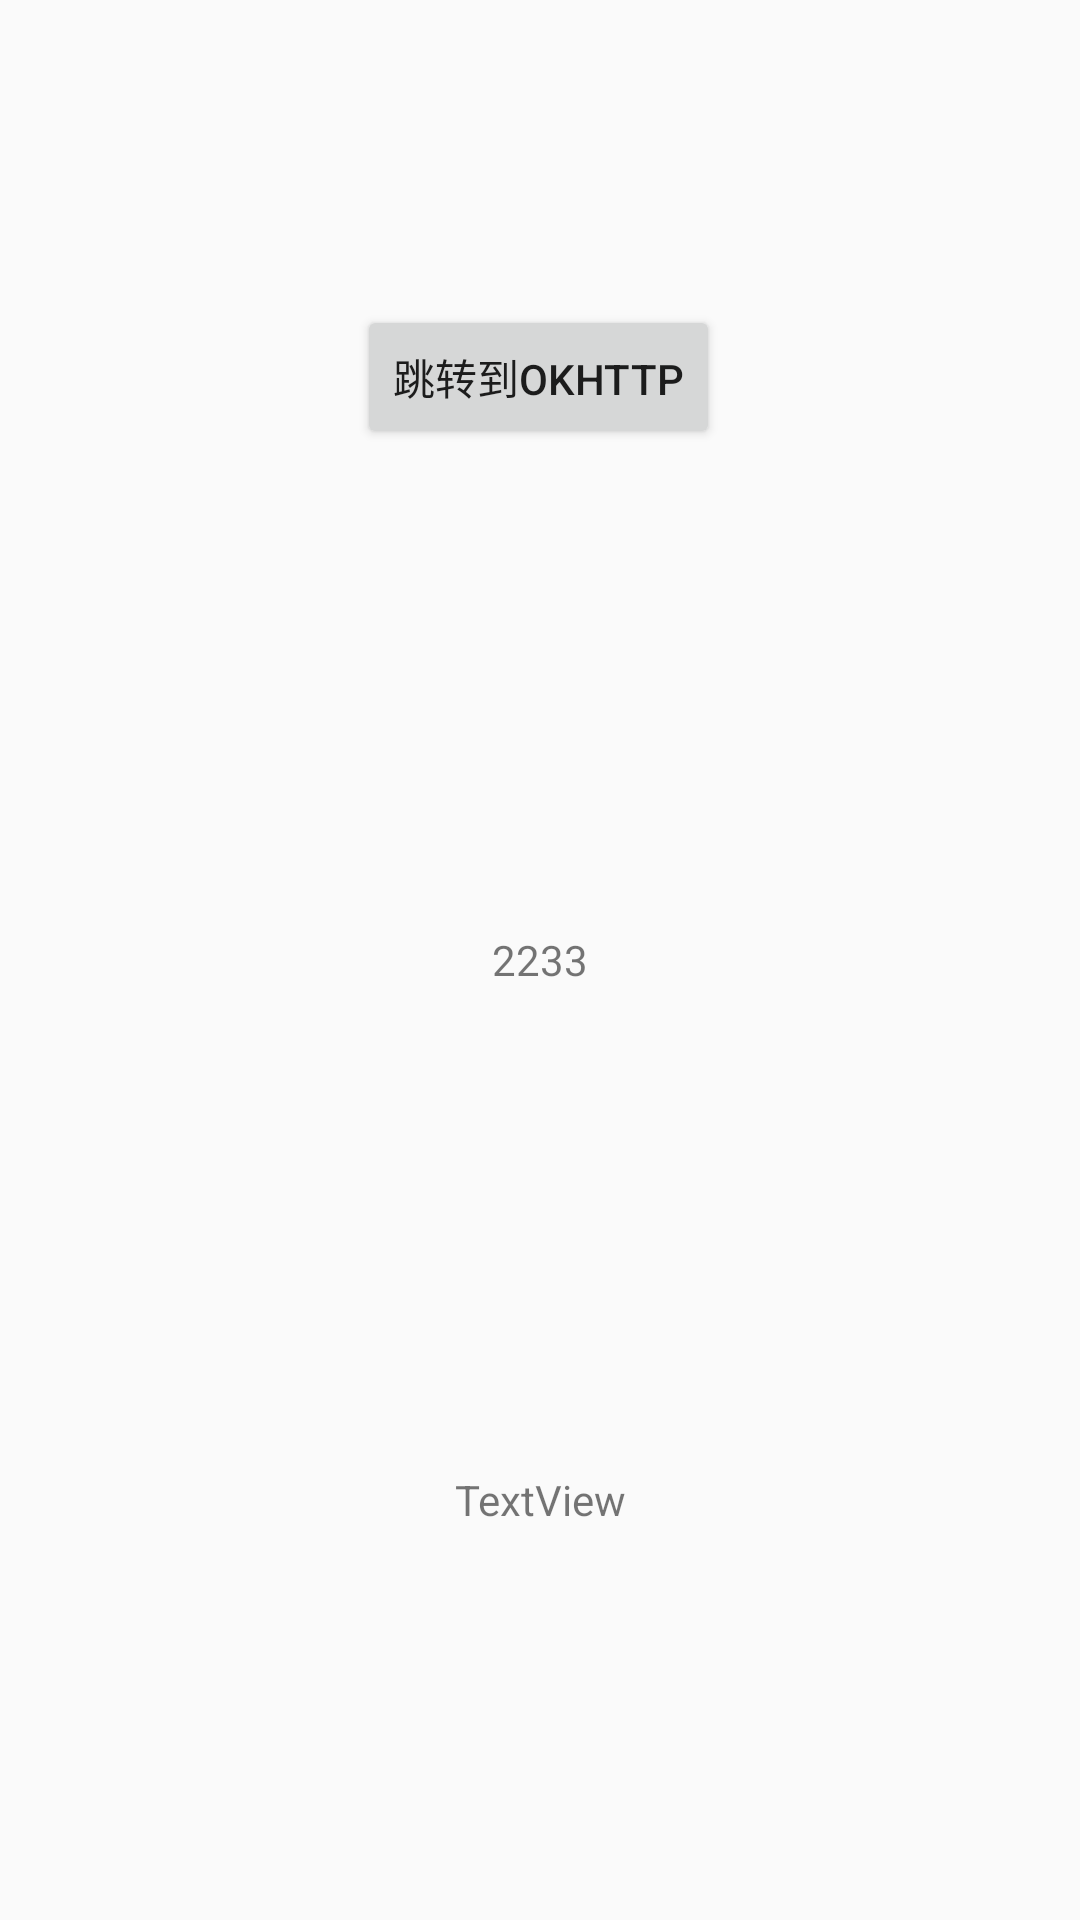

This screen was rendered from an Android layout file. Write that file and the resources it references.
<!-- AndroidManifest.xml: application theme AppTheme -->
<!-- res/layout/activity_json_asyync_task.xml -->
<?xml version="1.0" encoding="utf-8"?>
<android.support.constraint.ConstraintLayout xmlns:android="http://schemas.android.com/apk/res/android"
    xmlns:app="http://schemas.android.com/apk/res-auto"
    xmlns:tools="http://schemas.android.com/tools"
    android:layout_width="match_parent"
    android:layout_height="match_parent"
    tools:context=".JsonAsyyncTaskActivity">

    <TextView
        android:id="@+id/tvResult"
        android:layout_width="match_parent"
        android:layout_height="match_parent"
        android:layout_marginStart="8dp"
        android:layout_marginLeft="8dp"
        android:layout_marginTop="8dp"
        android:layout_marginEnd="8dp"
        android:layout_marginRight="8dp"
        android:text="2233"
        android:gravity="center"
        android:layout_marginBottom="8dp"
        app:layout_constraintBottom_toBottomOf="parent"
        app:layout_constraintEnd_toEndOf="parent"
        app:layout_constraintStart_toStartOf="parent"
        app:layout_constraintTop_toTopOf="parent" />

    <TextView
        android:id="@+id/tv"
        android:layout_width="wrap_content"
        android:layout_height="wrap_content"
        android:layout_marginStart="8dp"
        android:layout_marginLeft="8dp"
        android:layout_marginTop="8dp"
        android:layout_marginEnd="8dp"
        android:layout_marginRight="8dp"
        android:layout_marginBottom="8dp"
        android:text="TextView"
        app:layout_constraintBottom_toBottomOf="parent"
        app:layout_constraintEnd_toEndOf="parent"
        app:layout_constraintStart_toStartOf="parent"
        app:layout_constraintTop_toTopOf="parent"
        app:layout_constraintVertical_bias="0.797" />

    <Button
        android:id="@+id/bntOkHttp"
        android:layout_width="wrap_content"
        android:layout_height="wrap_content"
        android:layout_marginStart="8dp"
        android:layout_marginLeft="8dp"
        android:layout_marginTop="8dp"
        android:layout_marginEnd="8dp"
        android:layout_marginRight="8dp"
        android:layout_marginBottom="8dp"
        android:text="跳转到OKHTTP"
        app:layout_constraintBottom_toBottomOf="parent"
        app:layout_constraintEnd_toEndOf="parent"
        app:layout_constraintHorizontal_bias="0.498"
        app:layout_constraintStart_toStartOf="parent"
        app:layout_constraintTop_toTopOf="@+id/tvResult"
        app:layout_constraintVertical_bias="0.151" />

</android.support.constraint.ConstraintLayout>
<!-- resources referenced by this layout -->
<resources>
  <style name="AppTheme" parent="Theme.AppCompat.Light.DarkActionBar">
          
          <item name="colorPrimary">@color/Pink</item>
          <item name="colorPrimaryDark">@color/Pink</item>
          <item name="colorAccent">@color/Pink</item>
      </style>
  <color name="Pink">	#FFC0CB</color>
</resources>
